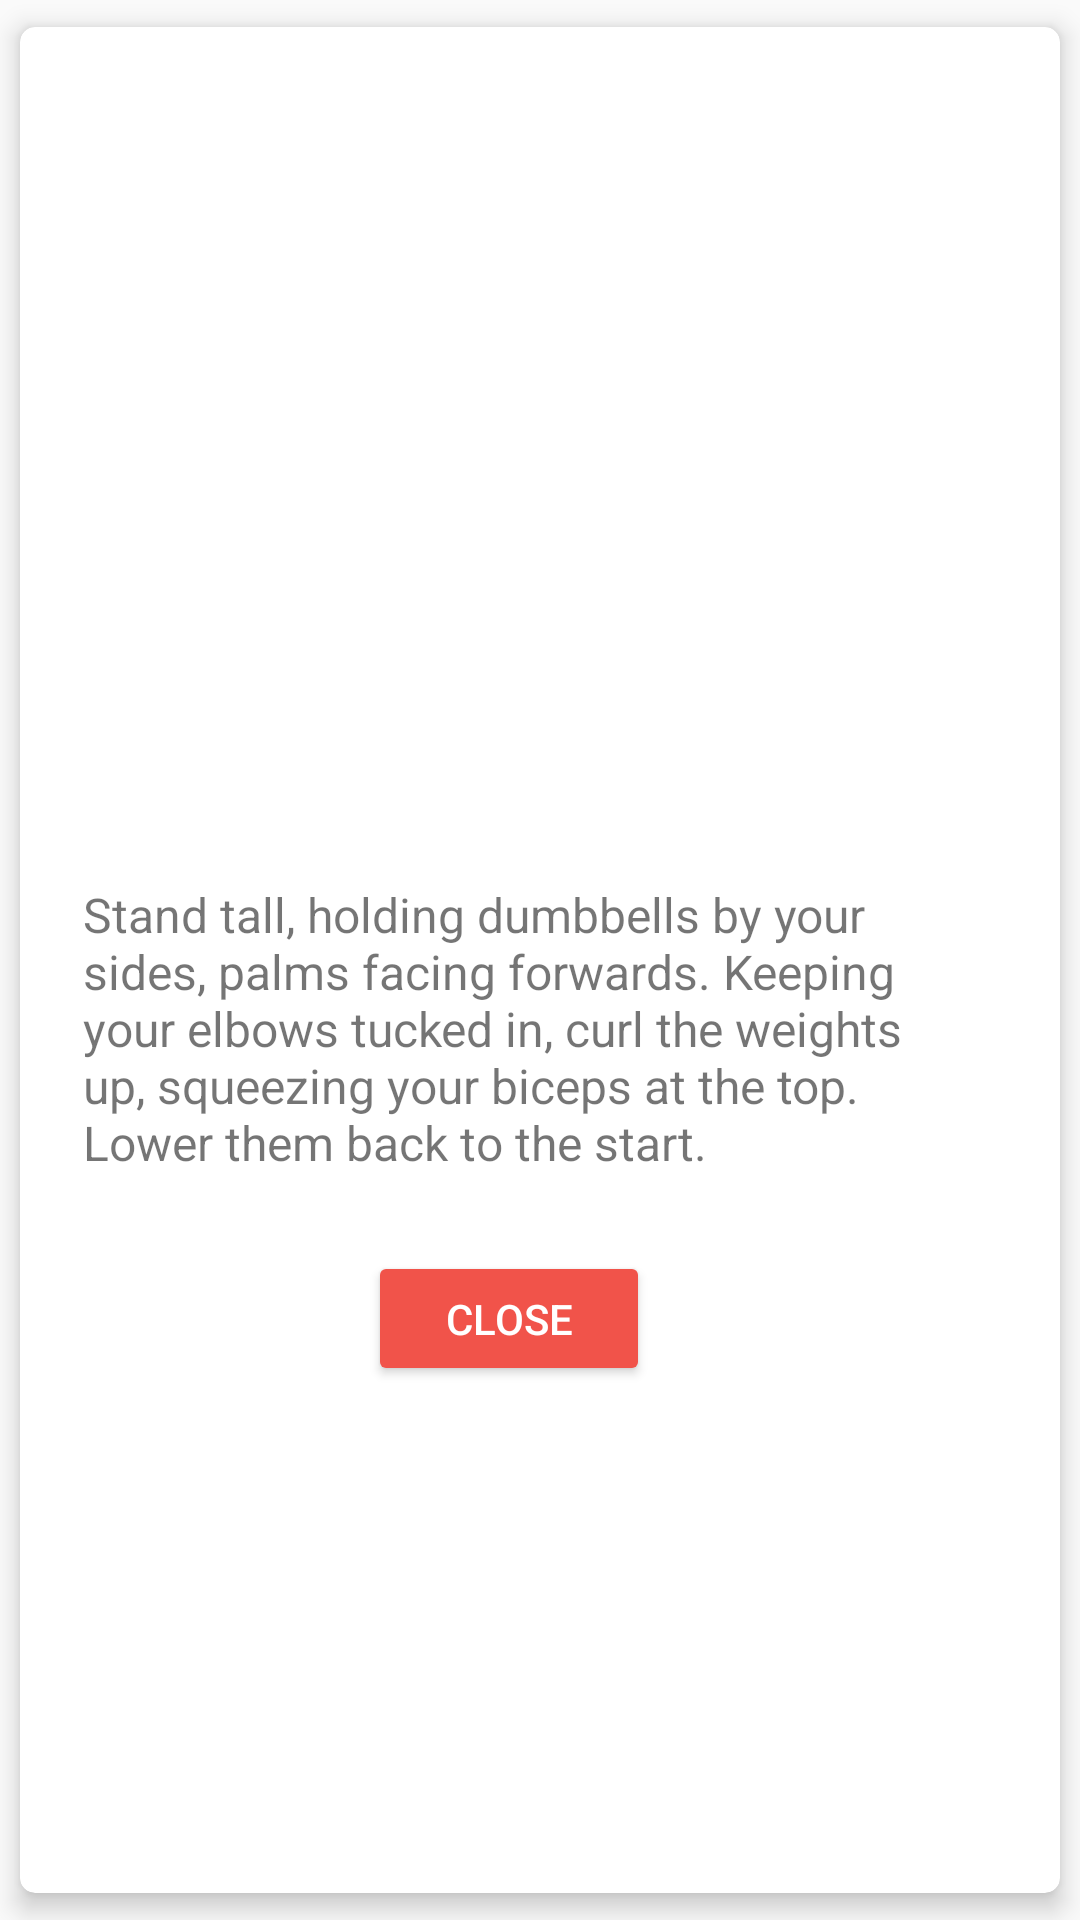

Android layout source for this screen:
<!-- AndroidManifest.xml: application theme Theme.AppCompat.DayNight.NoActionBar -->
<!-- res/layout/modal2.xml -->
<?xml version="1.0" encoding="utf-8"?>

<androidx.cardview.widget.CardView xmlns:android="http://schemas.android.com/apk/res/android"
    xmlns:app="http://schemas.android.com/apk/res-auto"
    xmlns:tools="http://schemas.android.com/tools"
    android:layout_width="wrap_content"
    android:layout_height="wrap_content"
    app:cardCornerRadius="5dp"
    app:cardElevation="5dp"
    android:layout_gravity="center"
    app:cardUseCompatPadding="true" >

    <androidx.constraintlayout.widget.ConstraintLayout
        android:layout_width="327dp"
        android:layout_height="469dp"
        android:padding="16dp">

        <ImageView
            android:id="@+id/workimage"
            android:layout_width="295dp"
            android:layout_height="166dp"
            android:src="@drawable/bicepscurl"
            app:layout_constraintBottom_toBottomOf="parent"
            app:layout_constraintEnd_toEndOf="parent"
            app:layout_constraintHorizontal_bias="0.625"
            app:layout_constraintStart_toStartOf="parent"
            app:layout_constraintTop_toTopOf="parent"
            app:layout_constraintVertical_bias="0.052" />

        <TextView
            android:id="@+id/worktitle"
            android:layout_width="290dp"
            android:layout_height="45dp"
            android:text="Biceps Curls"
            android:textColor="@color/white"
            android:textSize="30sp"
            android:textStyle="bold"
            app:layout_constraintBottom_toBottomOf="parent"
            app:layout_constraintEnd_toEndOf="parent"
            app:layout_constraintHorizontal_bias="0.972"
            app:layout_constraintStart_toStartOf="parent"
            app:layout_constraintTop_toTopOf="parent"
            app:layout_constraintVertical_bias="0.497" />

        <TextView
            android:id="@+id/workdescription"
            android:layout_width="290dp"
            android:layout_height="wrap_content"
            android:text="@string/bentpress"
            android:textSize="16sp"
            app:layout_constraintBottom_toBottomOf="parent"
            app:layout_constraintEnd_toEndOf="parent"
            app:layout_constraintHorizontal_bias="1.0"
            app:layout_constraintStart_toStartOf="parent"
            app:layout_constraintTop_toTopOf="parent"
            app:layout_constraintVertical_bias="0.793" />

        <Button
            android:id="@+id/close"
            android:layout_width="94dp"
            android:layout_height="45dp"
            android:text="CLOSE"
            android:textColor="#FFFFFF"
            app:backgroundTint="#F1534A"
            app:layout_constraintBottom_toBottomOf="parent"
            app:layout_constraintEnd_toEndOf="parent"
            app:layout_constraintHorizontal_bias="0.497"
            app:layout_constraintStart_toStartOf="parent"
            app:layout_constraintTop_toTopOf="parent"
            app:layout_constraintVertical_bias="1.0" />

    </androidx.constraintlayout.widget.ConstraintLayout>

</androidx.cardview.widget.CardView>
<!-- resources referenced by this layout -->
<resources>
  <color name="white">#FFFFFFFF</color>
  <string name="bentpress">Stand tall, holding dumbbells by your sides, palms facing forwards. Keeping your elbows tucked in, curl the weights up, squeezing your biceps at the top. Lower them back to the start.</string>
</resources>
